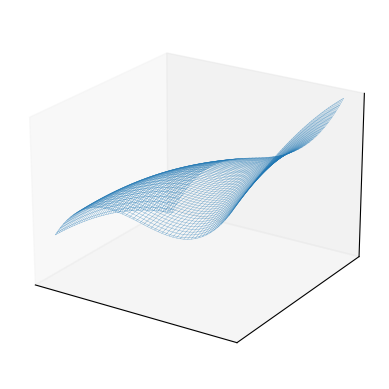

Source code (Python):
# this module is drawing a simple 3d matplot figure 
# to illustrate a quadratic form

import numpy as np
import matplotlib.pyplot as plt
from mpl_toolkits.mplot3d import Axes3D
from matplotlib import cm

if __name__ == '__main__':
    # f = lambda x: x[0]**3/3 - 3*x[1]**2 + 5*x[0] - 6*x[0]*x[1]
    # f = lambda x: (x[0])**3 - (x[1])**3
    f = lambda x: 2*x[0]*x[1] - x[0]**3 - x[1]**2

    # alpha = 1
    # beta = 3
    # m = 10
    # cond = lambda p1: p1/m <= alpha/beta
    # f = lambda p: cond(p[0])*( beta * p[0] / (alpha *p[1]) ) + (1-cond(p[0])) * (m / p[1])
    
    lb,ub = -5,5

    x = y = np.linspace(lb,ub, 100)
    X, Y = np.meshgrid(x, y)
    zs = np.array([f((x,y)) for x,y in zip(np.ravel(X), np.ravel(Y))])
    Z = zs.reshape(X.shape)

    a,b = 1,1
    # (x/a)^2 + (y/b)^2 = 1
    theta = np.linspace(0, 2 * np.pi, 100)
    X1 = a*np.cos(theta)
    Y1 = b*np.sin(theta)
    zs = np.array([f((x,y)) for x,y in zip(np.ravel(X1), np.ravel(Y1))])
    Z1 = zs.reshape(X1.shape)

    # fig = plt.figure(dpi=160)
    # ax2 = fig.add_subplot(111)
    # ax2.set_aspect('equal', 'box')
    # ax2.contour(X, Y, Z, 50,
    #             cmap=cm.jet)
    # # ax2.plot(X1, Y1)
    # plt.setp(ax2, xticks=[],yticks=[])

    fig = plt.figure(dpi=160)
    ax3 = fig.add_subplot(111, projection='3d')
    # ax3.plot_surface(X, Y, Z, 
    ax3.plot_wireframe(X, Y, Z, 
                rstride=2, 
                cstride=2,
                alpha=0.7,
                linewidth=0.25)
    # f0 = f(np.zeros((2)))+0.1
    # ax3.plot(X1, Y1, Z1, c='red')
    plt.setp(ax3,xticks=[],yticks=[],zticks=[])
    ax3.view_init(elev=22, azim=123)

    plt.show()


